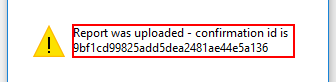
Task: REF Level3 A2 0829 Performer
Workflow: GetTextStatic

Step 1: get-text in window 'Message from webpage' (iexplore.exe)
